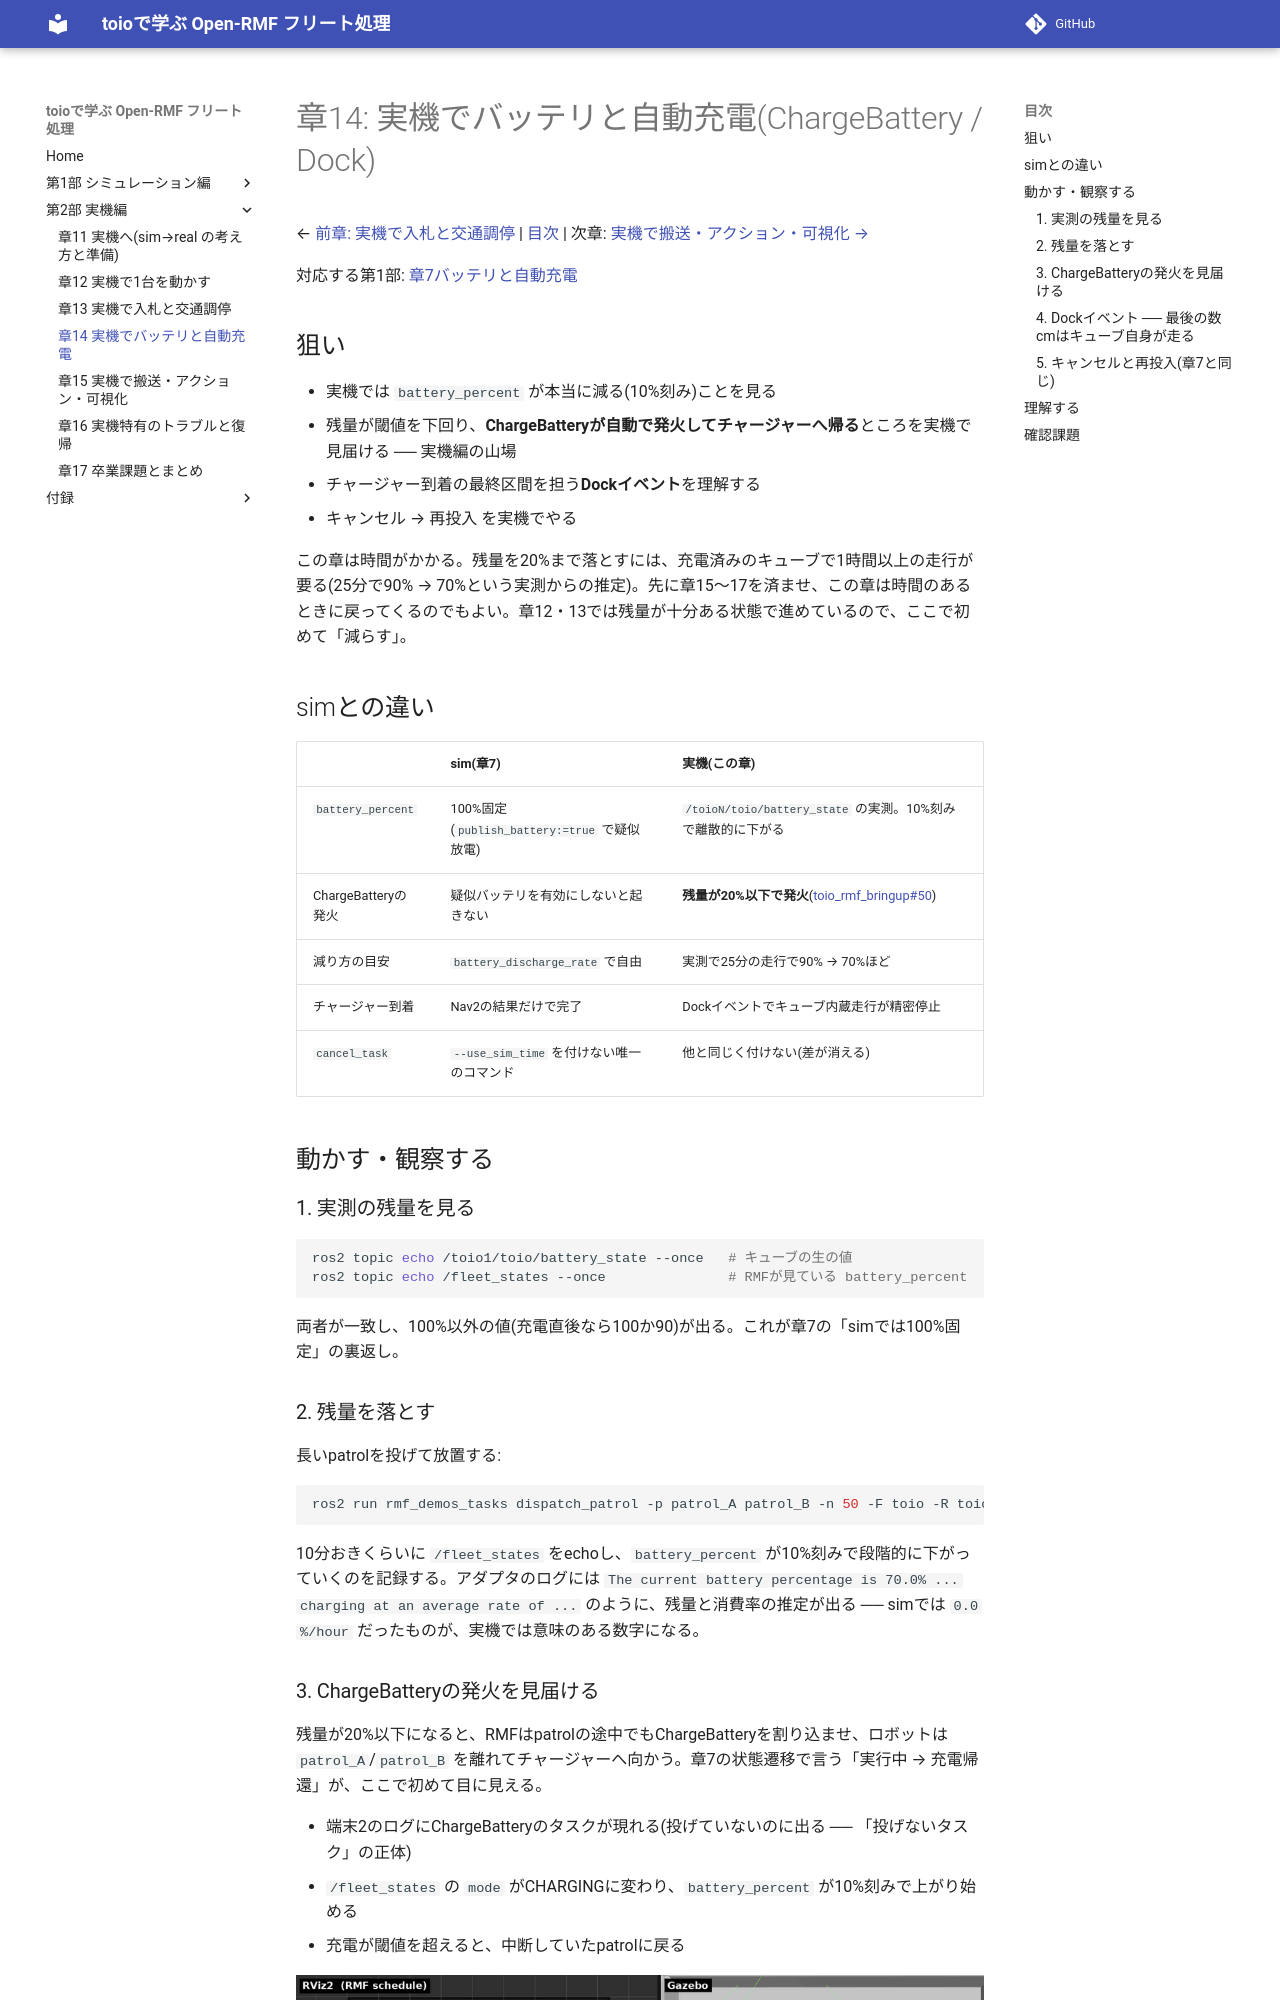

repository: atinfinity/toio_rmf_tutorial · page: 14_real_battery_charge/index.html · generator: mkdocs

# 章14: 実機でバッテリと自動充電(ChargeBattery / Dock)

← [前章: 実機で入札と交通調停](13_real_bidding_traffic.md) | [目次](index.md) | 次章: [実機で搬送・アクション・可視化 →](15_real_delivery_action_viz.md)

対応する第1部: [章7バッテリと自動充電](07_battery_charge.md)

## 狙い

- 実機では `battery_percent` が本当に減る(10%刻み)ことを見る
- 残量が閾値を下回り、**ChargeBatteryが自動で発火してチャージャーへ帰る**ところを実機で見届ける ── 実機編の山場
- チャージャー到着の最終区間を担う**Dockイベント**を理解する
- キャンセル → 再投入 を実機でやる

この章は時間がかかる。残量を20%まで落とすには、充電済みのキューブで1時間以上の走行が要る(25分で90% → 70%という実測からの推定)。先に章15〜17を済ませ、この章は時間のあるときに戻ってくるのでもよい。章12・13では残量が十分ある状態で進めているので、ここで初めて「減らす」。

## simとの違い

| | sim(章7) | 実機(この章) |
|---|---|---|
| `battery_percent` | 100%固定(`publish_battery:=true` で疑似放電) | `/toioN/toio/battery_state` の実測。10%刻みで離散的に下がる |
| ChargeBatteryの発火 | 疑似バッテリを有効にしないと起きない | **残量が20%以下で発火**([toio_rmf_bringup#50](https://github.com/atinfinity/toio_rmf_bringup/issues/50)) |
| 減り方の目安 | `battery_discharge_rate` で自由 | 実測で25分の走行で90% → 70%ほど |
| チャージャー到着 | Nav2の結果だけで完了 | Dockイベントでキューブ内蔵走行が精密停止 |
| `cancel_task` | `--use_sim_time` を付けない唯一のコマンド | 他と同じく付けない(差が消える) |

## 動かす・観察する

### 1. 実測の残量を見る

```bash
ros2 topic echo /toio1/toio/battery_state --once   # キューブの生の値
ros2 topic echo /fleet_states --once               # RMFが見ている battery_percent
```

両者が一致し、100%以外の値(充電直後なら100か90)が出る。これが章7の「simでは100%固定」の裏返し。

### 2. 残量を落とす

長いpatrolを投げて放置する:

```bash
ros2 run rmf_demos_tasks dispatch_patrol -p patrol_A patrol_B -n 50 -F toio -R toio1
```

10分おきくらいに `/fleet_states` をechoし、`battery_percent` が10%刻みで段階的に下がっていくのを記録する。アダプタのログには `The current battery percentage is 70.0% ... charging at an average rate of ...` のように、残量と消費率の推定が出る ── simでは `0.0 %/hour` だったものが、実機では意味のある数字になる。
